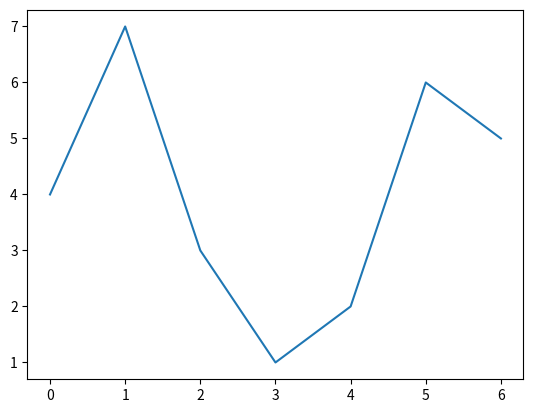

This chart was generated by the following Python code:
import matplotlib.pyplot as mpl
from numpy.random import shuffle

x = [float(i) for i in range(1, 8)]
shuffle(x)
mpl.plot(x)


if __name__ == '__main__':
    mpl.show()
